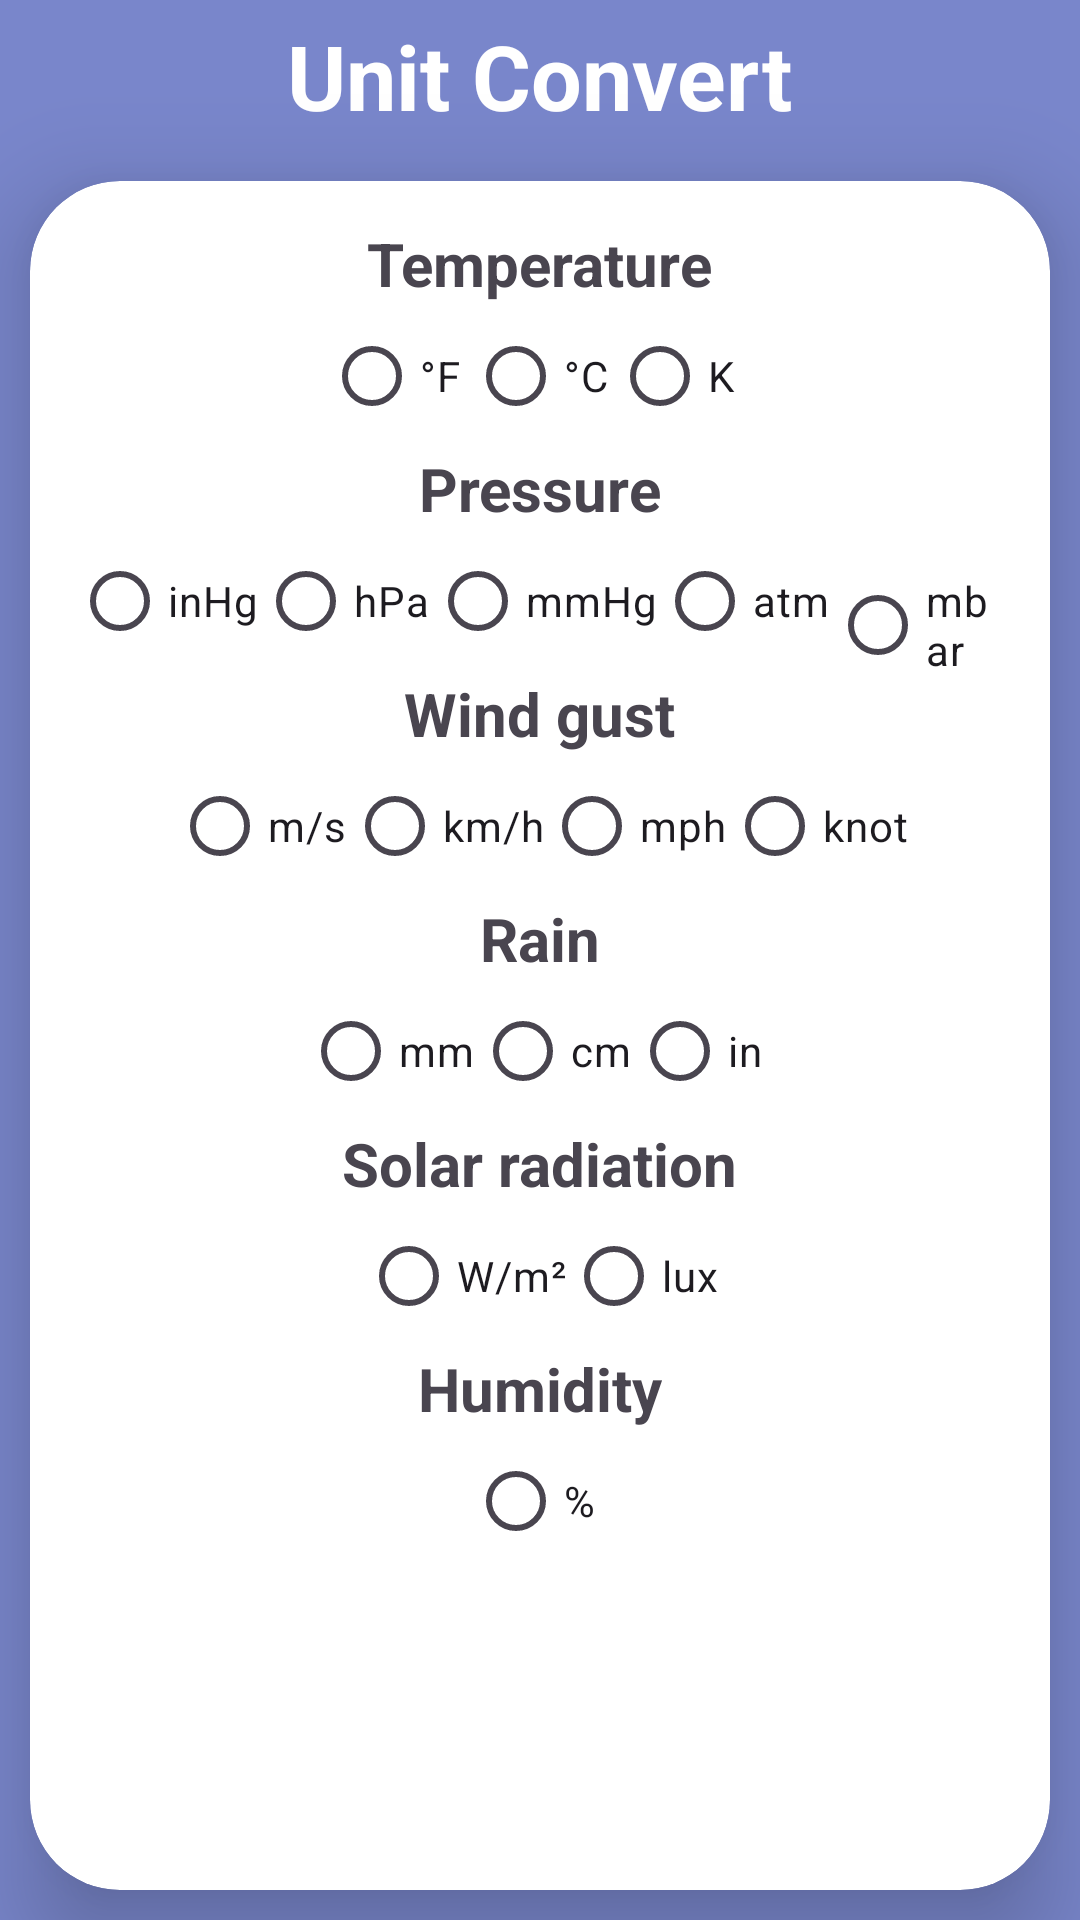

The Android layout XML behind this screen, and the referenced resources:
<!-- AndroidManifest.xml: application theme Theme.MyApplication -->
<!-- res/layout/activity_units_settings.xml -->
<?xml version="1.0" encoding="utf-8"?>
<LinearLayout xmlns:android="http://schemas.android.com/apk/res/android"
    xmlns:app="http://schemas.android.com/apk/res-auto"
    xmlns:tools="http://schemas.android.com/tools"
    android:layout_width="match_parent"
    android:layout_height="match_parent"
    android:orientation="vertical"
    android:background="@color/colorPrimaryLight"
    tools:context=".Settings">

    <RelativeLayout
        android:paddingTop="10dp"
        android:layout_width="match_parent"
        android:layout_height="wrap_content">

        <TextView
            android:layout_width="wrap_content"
            android:layout_height="wrap_content"
            android:layout_centerInParent="true"
            android:text="Unit Convert"
            android:textColor="@color/white"
            android:textSize="30sp"
            android:textStyle="bold"/>

    </RelativeLayout>

    <androidx.cardview.widget.CardView
        android:layout_width="match_parent"
        android:layout_height="match_parent"
        android:layout_margin="10dp"
        app:cardCornerRadius="30dp"
        app:cardElevation="20dp"
        android:animateLayoutChanges="true"
        android:background="@drawable/custom_edittext">
        <LinearLayout
            android:layout_width="match_parent"
            android:layout_height="wrap_content"
            android:orientation="vertical"
            android:layout_gravity="center_horizontal"
            android:padding="14dp"
            android:gravity="center_horizontal">

            <TextView
                android:layout_width="wrap_content"
                android:layout_height="wrap_content"
                android:textStyle="bold"
                android:textSize="20dp"
                android:text="Temperature">
            </TextView>
            <RadioGroup
                android:id="@+id/radioGroup_temp"
                android:layout_width="wrap_content"
                android:layout_height="wrap_content"
                android:orientation="horizontal">
                <RadioButton
                    android:id="@+id/radioBtn1_temp"
                    android:layout_width="wrap_content"
                    android:layout_height="wrap_content"
                    android:text="°F"/>
                <RadioButton
                    android:id="@+id/radioBtn2_temp"
                    android:layout_width="wrap_content"
                    android:layout_height="wrap_content"
                    android:text="°C"/>
                <RadioButton
                    android:id="@+id/radioBtn3_temp"
                    android:layout_width="wrap_content"
                    android:layout_height="wrap_content"
                    android:text="K"/>
            </RadioGroup>

            <TextView
                android:layout_width="wrap_content"
                android:layout_height="wrap_content"
                android:textStyle="bold"
                android:textSize="20dp"
                android:text="Pressure">
            </TextView>
            <RadioGroup
                android:id="@+id/radioGroup_press"
                android:layout_width="wrap_content"
                android:layout_height="wrap_content"
                android:orientation="horizontal">
                <RadioButton
                    android:id="@+id/radioBtn1_press"
                    android:layout_width="wrap_content"
                    android:layout_height="wrap_content"
                    android:text="inHg"/>
                <RadioButton
                    android:id="@+id/radioBtn2_press"
                    android:layout_width="wrap_content"
                    android:layout_height="wrap_content"
                    android:text="hPa"/>
                <RadioButton
                    android:id="@+id/radioBtn3_press"
                    android:layout_width="wrap_content"
                    android:layout_height="wrap_content"
                    android:text="mmHg"/>
                <RadioButton
                    android:id="@+id/radioBtn4_press"
                    android:layout_width="wrap_content"
                    android:layout_height="wrap_content"
                    android:text="atm"/>
                <RadioButton
                    android:id="@+id/radioBtn5_press"
                    android:layout_width="wrap_content"
                    android:layout_height="wrap_content"
                    android:text="mbar"/>
            </RadioGroup>
            <TextView
                android:layout_width="wrap_content"
                android:layout_height="wrap_content"
                android:textStyle="bold"
                android:textSize="20dp"
                android:text="Wind gust">
            </TextView>
            <RadioGroup
                android:id="@+id/radioGroup_wind"
                android:layout_width="wrap_content"
                android:layout_height="wrap_content"
                android:orientation="horizontal">
                <RadioButton
                    android:id="@+id/radioBtn1_wind"
                    android:layout_width="wrap_content"
                    android:layout_height="wrap_content"
                    android:text="m/s"/>
                <RadioButton
                    android:id="@+id/radioBtn2_wind"
                    android:layout_width="wrap_content"
                    android:layout_height="wrap_content"
                    android:text="km/h"/>
                <RadioButton
                    android:id="@+id/radioBtn3_wind"
                    android:layout_width="wrap_content"
                    android:layout_height="wrap_content"
                    android:text="mph"/>
                <RadioButton
                    android:id="@+id/radioBtn4_wind"
                    android:layout_width="wrap_content"
                    android:layout_height="wrap_content"
                    android:text="knot"/>
            </RadioGroup>
            <TextView
                android:layout_width="wrap_content"
                android:layout_height="wrap_content"
                android:textStyle="bold"
                android:textSize="20dp"
                android:text="Rain">
            </TextView>
            <RadioGroup
                android:id="@+id/radioGroup_rain"
                android:layout_width="wrap_content"
                android:layout_height="wrap_content"
                android:orientation="horizontal">
                <RadioButton
                    android:id="@+id/radioBtn1_rain"
                    android:layout_width="wrap_content"
                    android:layout_height="wrap_content"
                    android:text="mm"/>
                <RadioButton
                    android:id="@+id/radioBtn2_rain"
                    android:layout_width="wrap_content"
                    android:layout_height="wrap_content"
                    android:text="cm"/>
                <RadioButton
                    android:id="@+id/radioBtn3_rain"
                    android:layout_width="wrap_content"
                    android:layout_height="wrap_content"
                    android:text="in"/>
            </RadioGroup>
            <TextView
                android:layout_width="wrap_content"
                android:layout_height="wrap_content"
                android:textStyle="bold"
                android:textSize="20dp"
                android:text="Solar radiation">
            </TextView>
            <RadioGroup
                android:id="@+id/radioGroup_solar"
                android:layout_width="wrap_content"
                android:layout_height="wrap_content"
                android:orientation="horizontal">
                <RadioButton
                    android:id="@+id/radioBtn1_solar"
                    android:layout_width="wrap_content"
                    android:layout_height="wrap_content"
                    android:text="W/m²"/>
                <RadioButton
                    android:id="@+id/radioBtn2_solar"
                    android:layout_width="wrap_content"
                    android:layout_height="wrap_content"
                    android:text="lux"/>
            </RadioGroup>
            <TextView
                android:layout_width="wrap_content"
                android:layout_height="wrap_content"
                android:textStyle="bold"
                android:textSize="20dp"
                android:text="Humidity">
            </TextView>
            <RadioGroup
                android:id="@+id/radioGroup_hum"
                android:layout_width="wrap_content"
                android:layout_height="wrap_content"
                android:orientation="horizontal">
                <RadioButton
                    android:id="@+id/radioBtn1_hum"
                    android:layout_width="wrap_content"
                    android:layout_height="wrap_content"
                    android:text="%"/>
            </RadioGroup>
        </LinearLayout>
    </androidx.cardview.widget.CardView>

</LinearLayout>
<!-- resources referenced by this layout -->
<resources>
  <color name="colorPrimaryLight">#7986CB</color>
  <color name="white">#FFFFFFFF</color>
  <!-- drawable custom_edittext (drawable) -->
  <?xml version="1.0" encoding="utf-8"?>
  <shape xmlns:android="http://schemas.android.com/apk/res/android"
      android:shape="rectangle">
      <stroke
          android:width="2dp"
          android:color="@color/violet" />
  
          <corners android:radius="20dp"/>
  
  </shape>
  <style name="Theme.MyApplication" parent="Base.Theme.MyApplication" />
  <color name="violet">#5a32a8</color>
  <style name="Base.Theme.MyApplication" parent="Theme.Material3.DayNight.NoActionBar">
          
          
          <item name="android:windowActivityTransitions">true</item>
          <item name="android:windowEnterTransition">@transition/trans_anim</item>
          <item name="android:windowExitTransition">@transition/trans_anim</item>
      </style>
</resources>
